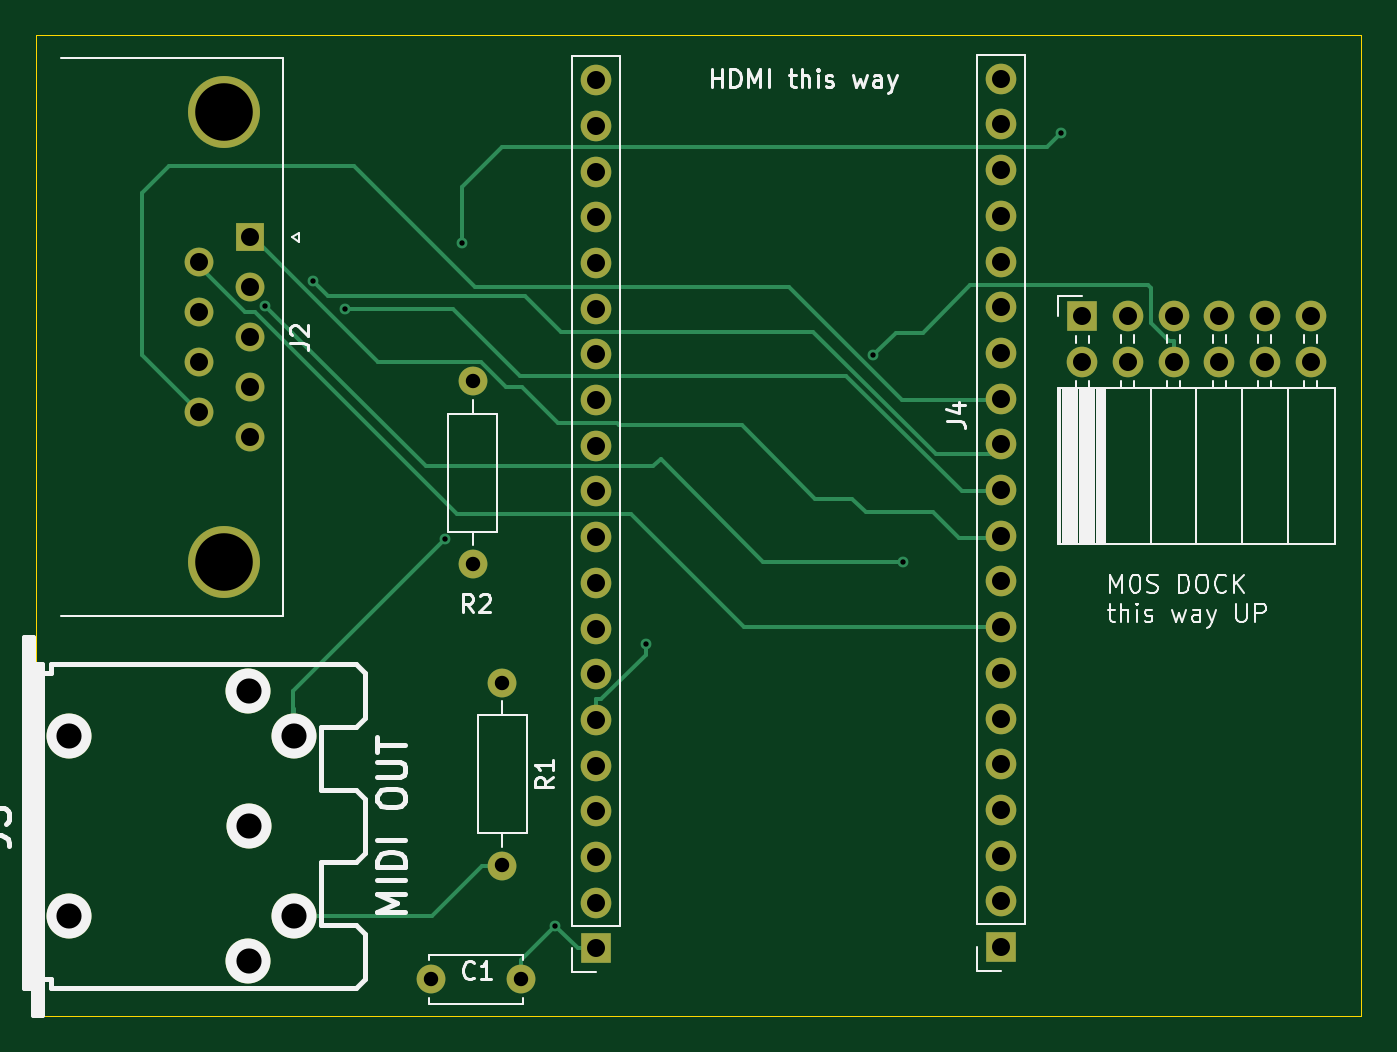
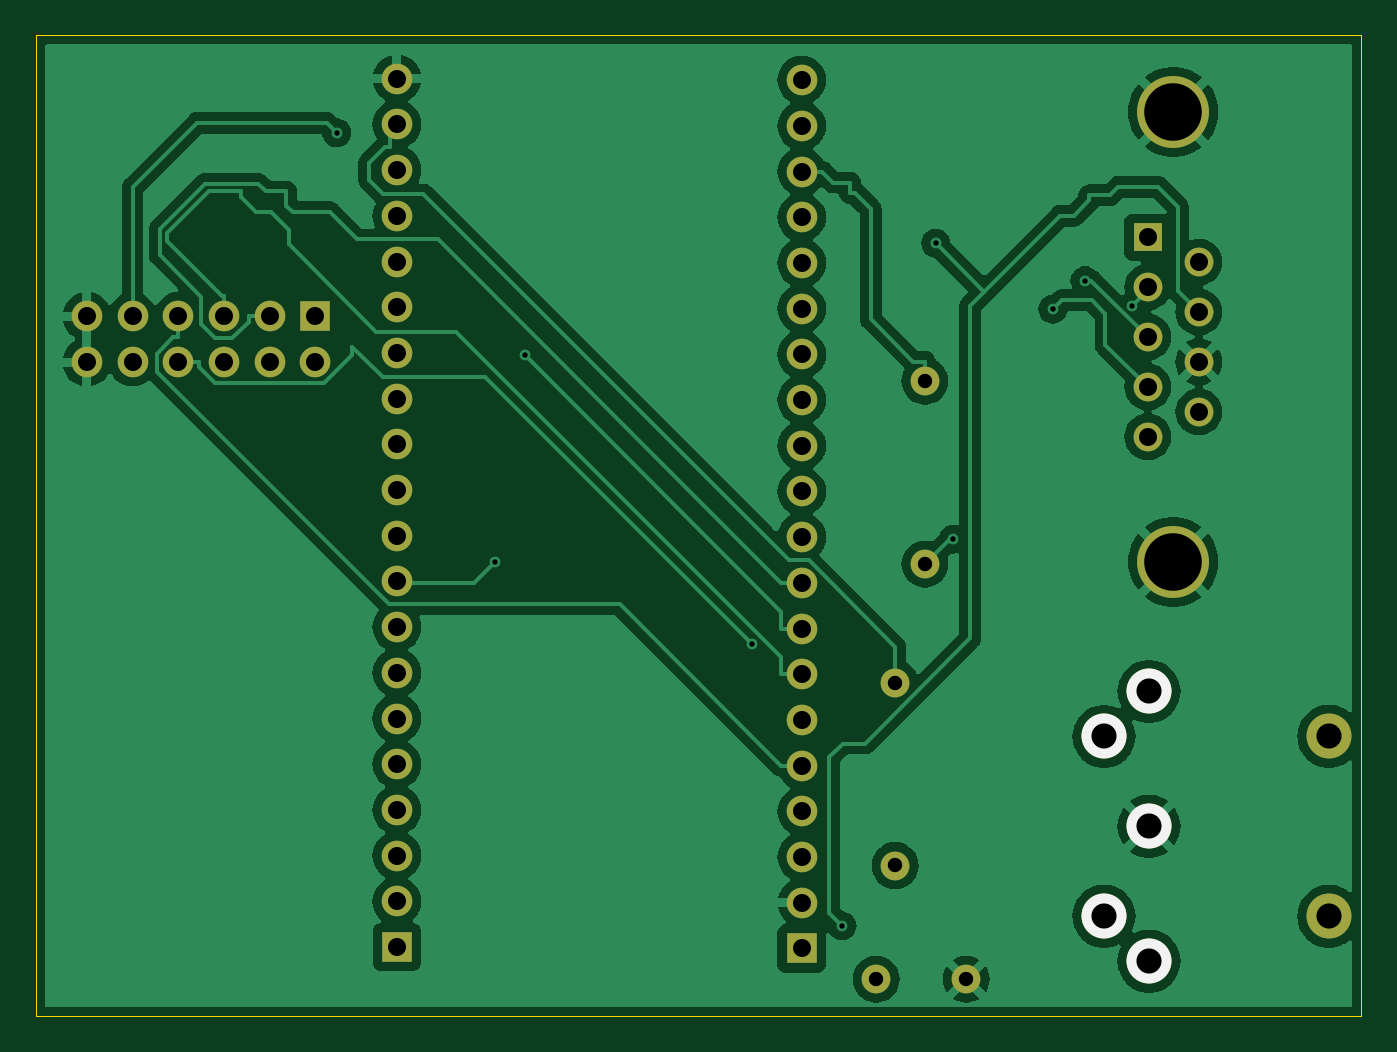
Circuit board: 11 layer files. Board 73.7 x 54.5 mm.
- bottom_copper: nanoshield-B_Cu.gbr (108853 bytes)
- bottom_mask: nanoshield-B_Mask.gbr (2732 bytes)
- paste: nanoshield-B_Paste.gbr (459 bytes)
- bottom_silk: nanoshield-B_Silkscreen.gbr (626 bytes)
- outline: nanoshield-Edge_Cuts.gbr (611 bytes)
- top_copper: nanoshield-F_Cu.gbr (10688 bytes)
- top_mask: nanoshield-F_Mask.gbr (2732 bytes)
- paste: nanoshield-F_Paste.gbr (459 bytes)
- top_silk: nanoshield-F_Silkscreen.gbr (26305 bytes)
- drill: nanoshield-NPTH.drl (371 bytes)
- drill: nanoshield-PTH.drl (1901 bytes)

=== bottom_copper: nanoshield-B_Cu.gbr (108853 bytes, source omitted) ===
=== bottom_mask: nanoshield-B_Mask.gbr ===
%TF.GenerationSoftware,KiCad,Pcbnew,7.0.11+1*%
%TF.CreationDate,2024-06-05T13:44:37+01:00*%
%TF.ProjectId,nanoshield,6e616e6f-7368-4696-956c-642e6b696361,rev?*%
%TF.SameCoordinates,Original*%
%TF.FileFunction,Soldermask,Bot*%
%TF.FilePolarity,Negative*%
%FSLAX46Y46*%
G04 Gerber Fmt 4.6, Leading zero omitted, Abs format (unit mm)*
G04 Created by KiCad (PCBNEW 7.0.11+1) date 2024-06-05 13:44:37*
%MOMM*%
%LPD*%
G01*
G04 APERTURE LIST*
%ADD10R,1.700000X1.700000*%
%ADD11O,1.700000X1.700000*%
%ADD12C,4.000000*%
%ADD13R,1.600000X1.600000*%
%ADD14C,1.600000*%
%ADD15O,1.600000X1.600000*%
%ADD16C,2.499360*%
G04 APERTURE END LIST*
D10*
%TO.C,J3*%
X122550000Y-81240000D03*
D11*
X122550000Y-78700000D03*
X122550000Y-76160000D03*
X122550000Y-73620000D03*
X122550000Y-71080000D03*
X122550000Y-68540000D03*
X122550000Y-66000000D03*
X122550000Y-63460000D03*
X122550000Y-60920000D03*
X122550000Y-58380000D03*
X122550000Y-55840000D03*
X122550000Y-53300000D03*
X122550000Y-50760000D03*
X122550000Y-48220000D03*
X122550000Y-45680000D03*
X122550000Y-43140000D03*
X122550000Y-40600000D03*
X122550000Y-38060000D03*
X122550000Y-35520000D03*
X122550000Y-32980000D03*
%TD*%
D10*
%TO.C,J1*%
X145050000Y-81160000D03*
D11*
X145050000Y-78620000D03*
X145050000Y-76080000D03*
X145050000Y-73540000D03*
X145050000Y-71000000D03*
X145050000Y-68460000D03*
X145050000Y-65920000D03*
X145050000Y-63380000D03*
X145050000Y-60840000D03*
X145050000Y-58300000D03*
X145050000Y-55760000D03*
X145050000Y-53220000D03*
X145050000Y-50680000D03*
X145050000Y-48140000D03*
X145050000Y-45600000D03*
X145050000Y-43060000D03*
X145050000Y-40520000D03*
X145050000Y-37980000D03*
X145050000Y-35440000D03*
X145050000Y-32900000D03*
%TD*%
D12*
%TO.C,J2*%
X101900000Y-34750000D03*
X101900000Y-59750000D03*
D13*
X103320000Y-41710000D03*
D14*
X103320000Y-44480000D03*
X103320000Y-47250000D03*
X103320000Y-50020000D03*
X103320000Y-52790000D03*
X100480000Y-43095000D03*
X100480000Y-45865000D03*
X100480000Y-48635000D03*
X100480000Y-51405000D03*
%TD*%
%TO.C,C1*%
X118400000Y-82950000D03*
X113400000Y-82950000D03*
%TD*%
%TO.C,R1*%
X117350000Y-66470000D03*
D15*
X117350000Y-76630000D03*
%TD*%
D16*
%TO.C,J5*%
X93250000Y-69447440D03*
X93250000Y-79449960D03*
X103244900Y-81946780D03*
X103247440Y-74448700D03*
X103244900Y-66950620D03*
X105746800Y-79444880D03*
X105746800Y-69452520D03*
%TD*%
D14*
%TO.C,R2*%
X115700000Y-59880000D03*
D15*
X115700000Y-49720000D03*
%TD*%
D10*
%TO.C,J4*%
X149580000Y-46110000D03*
D11*
X149580000Y-48650000D03*
X152120000Y-46110000D03*
X152120000Y-48650000D03*
X154660000Y-46110000D03*
X154660000Y-48650000D03*
X157200000Y-46110000D03*
X157200000Y-48650000D03*
X159740000Y-46110000D03*
X159740000Y-48650000D03*
X162280000Y-46110000D03*
X162280000Y-48650000D03*
%TD*%
M02*

=== paste: nanoshield-B_Paste.gbr ===
%TF.GenerationSoftware,KiCad,Pcbnew,7.0.11+1*%
%TF.CreationDate,2024-06-05T13:44:37+01:00*%
%TF.ProjectId,nanoshield,6e616e6f-7368-4696-956c-642e6b696361,rev?*%
%TF.SameCoordinates,Original*%
%TF.FileFunction,Paste,Bot*%
%TF.FilePolarity,Positive*%
%FSLAX46Y46*%
G04 Gerber Fmt 4.6, Leading zero omitted, Abs format (unit mm)*
G04 Created by KiCad (PCBNEW 7.0.11+1) date 2024-06-05 13:44:37*
%MOMM*%
%LPD*%
G01*
G04 APERTURE LIST*
G04 APERTURE END LIST*
M02*

=== bottom_silk: nanoshield-B_Silkscreen.gbr ===
%TF.GenerationSoftware,KiCad,Pcbnew,7.0.11+1*%
%TF.CreationDate,2024-06-05T13:44:37+01:00*%
%TF.ProjectId,nanoshield,6e616e6f-7368-4696-956c-642e6b696361,rev?*%
%TF.SameCoordinates,Original*%
%TF.FileFunction,Legend,Bot*%
%TF.FilePolarity,Positive*%
%FSLAX46Y46*%
G04 Gerber Fmt 4.6, Leading zero omitted, Abs format (unit mm)*
G04 Created by KiCad (PCBNEW 7.0.11+1) date 2024-06-05 13:44:37*
%MOMM*%
%LPD*%
G01*
G04 APERTURE LIST*
%ADD10C,2.499360*%
G04 APERTURE END LIST*
D10*
%TO.C,J5*%
X103244900Y-81946780D03*
X103247440Y-74448700D03*
X103244900Y-66950620D03*
X105746800Y-79444880D03*
X105746800Y-69452520D03*
%TD*%
M02*

=== outline: nanoshield-Edge_Cuts.gbr ===
%TF.GenerationSoftware,KiCad,Pcbnew,7.0.11+1*%
%TF.CreationDate,2024-06-05T13:44:37+01:00*%
%TF.ProjectId,nanoshield,6e616e6f-7368-4696-956c-642e6b696361,rev?*%
%TF.SameCoordinates,Original*%
%TF.FileFunction,Profile,NP*%
%FSLAX46Y46*%
G04 Gerber Fmt 4.6, Leading zero omitted, Abs format (unit mm)*
G04 Created by KiCad (PCBNEW 7.0.11+1) date 2024-06-05 13:44:37*
%MOMM*%
%LPD*%
G01*
G04 APERTURE LIST*
%TA.AperFunction,Profile*%
%ADD10C,0.050000*%
%TD*%
G04 APERTURE END LIST*
D10*
X91440000Y-30480000D02*
X165100000Y-30480000D01*
X165100000Y-85000000D01*
X91440000Y-85000000D01*
X91440000Y-30480000D01*
M02*

=== top_copper: nanoshield-F_Cu.gbr (10688 bytes, source omitted) ===
=== top_mask: nanoshield-F_Mask.gbr ===
%TF.GenerationSoftware,KiCad,Pcbnew,7.0.11+1*%
%TF.CreationDate,2024-06-05T13:44:37+01:00*%
%TF.ProjectId,nanoshield,6e616e6f-7368-4696-956c-642e6b696361,rev?*%
%TF.SameCoordinates,Original*%
%TF.FileFunction,Soldermask,Top*%
%TF.FilePolarity,Negative*%
%FSLAX46Y46*%
G04 Gerber Fmt 4.6, Leading zero omitted, Abs format (unit mm)*
G04 Created by KiCad (PCBNEW 7.0.11+1) date 2024-06-05 13:44:37*
%MOMM*%
%LPD*%
G01*
G04 APERTURE LIST*
%ADD10R,1.700000X1.700000*%
%ADD11O,1.700000X1.700000*%
%ADD12C,4.000000*%
%ADD13R,1.600000X1.600000*%
%ADD14C,1.600000*%
%ADD15O,1.600000X1.600000*%
%ADD16C,2.499360*%
G04 APERTURE END LIST*
D10*
%TO.C,J3*%
X122550000Y-81240000D03*
D11*
X122550000Y-78700000D03*
X122550000Y-76160000D03*
X122550000Y-73620000D03*
X122550000Y-71080000D03*
X122550000Y-68540000D03*
X122550000Y-66000000D03*
X122550000Y-63460000D03*
X122550000Y-60920000D03*
X122550000Y-58380000D03*
X122550000Y-55840000D03*
X122550000Y-53300000D03*
X122550000Y-50760000D03*
X122550000Y-48220000D03*
X122550000Y-45680000D03*
X122550000Y-43140000D03*
X122550000Y-40600000D03*
X122550000Y-38060000D03*
X122550000Y-35520000D03*
X122550000Y-32980000D03*
%TD*%
D10*
%TO.C,J1*%
X145050000Y-81160000D03*
D11*
X145050000Y-78620000D03*
X145050000Y-76080000D03*
X145050000Y-73540000D03*
X145050000Y-71000000D03*
X145050000Y-68460000D03*
X145050000Y-65920000D03*
X145050000Y-63380000D03*
X145050000Y-60840000D03*
X145050000Y-58300000D03*
X145050000Y-55760000D03*
X145050000Y-53220000D03*
X145050000Y-50680000D03*
X145050000Y-48140000D03*
X145050000Y-45600000D03*
X145050000Y-43060000D03*
X145050000Y-40520000D03*
X145050000Y-37980000D03*
X145050000Y-35440000D03*
X145050000Y-32900000D03*
%TD*%
D12*
%TO.C,J2*%
X101900000Y-34750000D03*
X101900000Y-59750000D03*
D13*
X103320000Y-41710000D03*
D14*
X103320000Y-44480000D03*
X103320000Y-47250000D03*
X103320000Y-50020000D03*
X103320000Y-52790000D03*
X100480000Y-43095000D03*
X100480000Y-45865000D03*
X100480000Y-48635000D03*
X100480000Y-51405000D03*
%TD*%
%TO.C,C1*%
X118400000Y-82950000D03*
X113400000Y-82950000D03*
%TD*%
%TO.C,R1*%
X117350000Y-66470000D03*
D15*
X117350000Y-76630000D03*
%TD*%
D16*
%TO.C,J5*%
X93250000Y-69447440D03*
X93250000Y-79449960D03*
X103244900Y-81946780D03*
X103247440Y-74448700D03*
X103244900Y-66950620D03*
X105746800Y-79444880D03*
X105746800Y-69452520D03*
%TD*%
D14*
%TO.C,R2*%
X115700000Y-59880000D03*
D15*
X115700000Y-49720000D03*
%TD*%
D10*
%TO.C,J4*%
X149580000Y-46110000D03*
D11*
X149580000Y-48650000D03*
X152120000Y-46110000D03*
X152120000Y-48650000D03*
X154660000Y-46110000D03*
X154660000Y-48650000D03*
X157200000Y-46110000D03*
X157200000Y-48650000D03*
X159740000Y-46110000D03*
X159740000Y-48650000D03*
X162280000Y-46110000D03*
X162280000Y-48650000D03*
%TD*%
M02*

=== paste: nanoshield-F_Paste.gbr ===
%TF.GenerationSoftware,KiCad,Pcbnew,7.0.11+1*%
%TF.CreationDate,2024-06-05T13:44:37+01:00*%
%TF.ProjectId,nanoshield,6e616e6f-7368-4696-956c-642e6b696361,rev?*%
%TF.SameCoordinates,Original*%
%TF.FileFunction,Paste,Top*%
%TF.FilePolarity,Positive*%
%FSLAX46Y46*%
G04 Gerber Fmt 4.6, Leading zero omitted, Abs format (unit mm)*
G04 Created by KiCad (PCBNEW 7.0.11+1) date 2024-06-05 13:44:37*
%MOMM*%
%LPD*%
G01*
G04 APERTURE LIST*
G04 APERTURE END LIST*
M02*

=== top_silk: nanoshield-F_Silkscreen.gbr (26305 bytes, source omitted) ===
=== drill: nanoshield-NPTH.drl ===
M48
; DRILL file {KiCad 7.0.11+1} date Wed 05 Jun 2024 13:44:32 BST
; FORMAT={-:-/ absolute / inch / decimal}
; #@! TF.CreationDate,2024-06-05T13:44:32+01:00
; #@! TF.GenerationSoftware,Kicad,Pcbnew,7.0.11+1
; #@! TF.FileFunction,NonPlated,1,2,NPTH
FMAT,2
INCH
; #@! TA.AperFunction,NonPlated,NPTH,ComponentDrill
T1C0.0550
%
G90
G05
T1
X3.6713Y-2.7342
X3.6713Y-3.128
M30

=== drill: nanoshield-PTH.drl ===
M48
; DRILL file {KiCad 7.0.11+1} date Wed 05 Jun 2024 13:44:32 BST
; FORMAT={-:-/ absolute / inch / decimal}
; #@! TF.CreationDate,2024-06-05T13:44:32+01:00
; #@! TF.GenerationSoftware,Kicad,Pcbnew,7.0.11+1
; #@! TF.FileFunction,Plated,1,2,PTH
FMAT,2
INCH
; #@! TA.AperFunction,Plated,PTH,ViaDrill
T1C0.0118
; #@! TA.AperFunction,Plated,PTH,ComponentDrill
T2C0.0315
; #@! TA.AperFunction,Plated,PTH,ComponentDrill
T3C0.0394
; #@! TA.AperFunction,Plated,PTH,ComponentDrill
T4C0.0550
; #@! TA.AperFunction,Plated,PTH,ComponentDrill
T5C0.1260
%
G90
G05
T1
X4.1018Y-1.7927
X4.205Y-1.7371
X4.2754Y-1.7997
X4.4937Y-2.3028
X4.5315Y-1.6555
X4.7363Y-3.1487
X4.9338Y-2.5325
X5.4309Y-1.9005
X5.4961Y-2.3524
X5.8425Y-1.4134
T2
X4.4646Y-3.2657
X4.5551Y-1.9575
X4.5551Y-2.3575
X4.6201Y-2.6169
X4.6201Y-3.0169
X4.6614Y-3.2657
T3
X3.9559Y-1.6967
X3.9559Y-1.8057
X3.9559Y-1.9148
X3.9559Y-2.0238
X4.0677Y-1.6421
X4.0677Y-1.7512
X4.0677Y-1.8602
X4.0677Y-1.9693
X4.0677Y-2.0783
X4.8248Y-1.2984
X4.8248Y-1.3984
X4.8248Y-1.4984
X4.8248Y-1.5984
X4.8248Y-1.6984
X4.8248Y-1.7984
X4.8248Y-1.8984
X4.8248Y-1.9984
X4.8248Y-2.0984
X4.8248Y-2.1984
X4.8248Y-2.2984
X4.8248Y-2.3984
X4.8248Y-2.4984
X4.8248Y-2.5984
X4.8248Y-2.6984
X4.8248Y-2.7984
X4.8248Y-2.8984
X4.8248Y-2.9984
X4.8248Y-3.0984
X4.8248Y-3.1984
X5.7106Y-1.2953
X5.7106Y-1.3953
X5.7106Y-1.4953
X5.7106Y-1.5953
X5.7106Y-1.6953
X5.7106Y-1.7953
X5.7106Y-1.8953
X5.7106Y-1.9953
X5.7106Y-2.0953
X5.7106Y-2.1953
X5.7106Y-2.2953
X5.7106Y-2.3953
X5.7106Y-2.4953
X5.7106Y-2.5953
X5.7106Y-2.6953
X5.7106Y-2.7953
X5.7106Y-2.8953
X5.7106Y-2.9953
X5.7106Y-3.0953
X5.7106Y-3.1953
X5.889Y-1.8154
X5.889Y-1.9154
X5.989Y-1.8154
X5.989Y-1.9154
X6.089Y-1.8154
X6.089Y-1.9154
X6.189Y-1.8154
X6.189Y-1.9154
X6.289Y-1.8154
X6.289Y-1.9154
X6.389Y-1.8154
X6.389Y-1.9154
T4
X4.0648Y-2.6359
X4.0648Y-3.2263
X4.0649Y-2.9311
X4.1633Y-2.7344
X4.1633Y-3.1278
T5
X4.0118Y-1.3681
X4.0118Y-2.3524
M30
